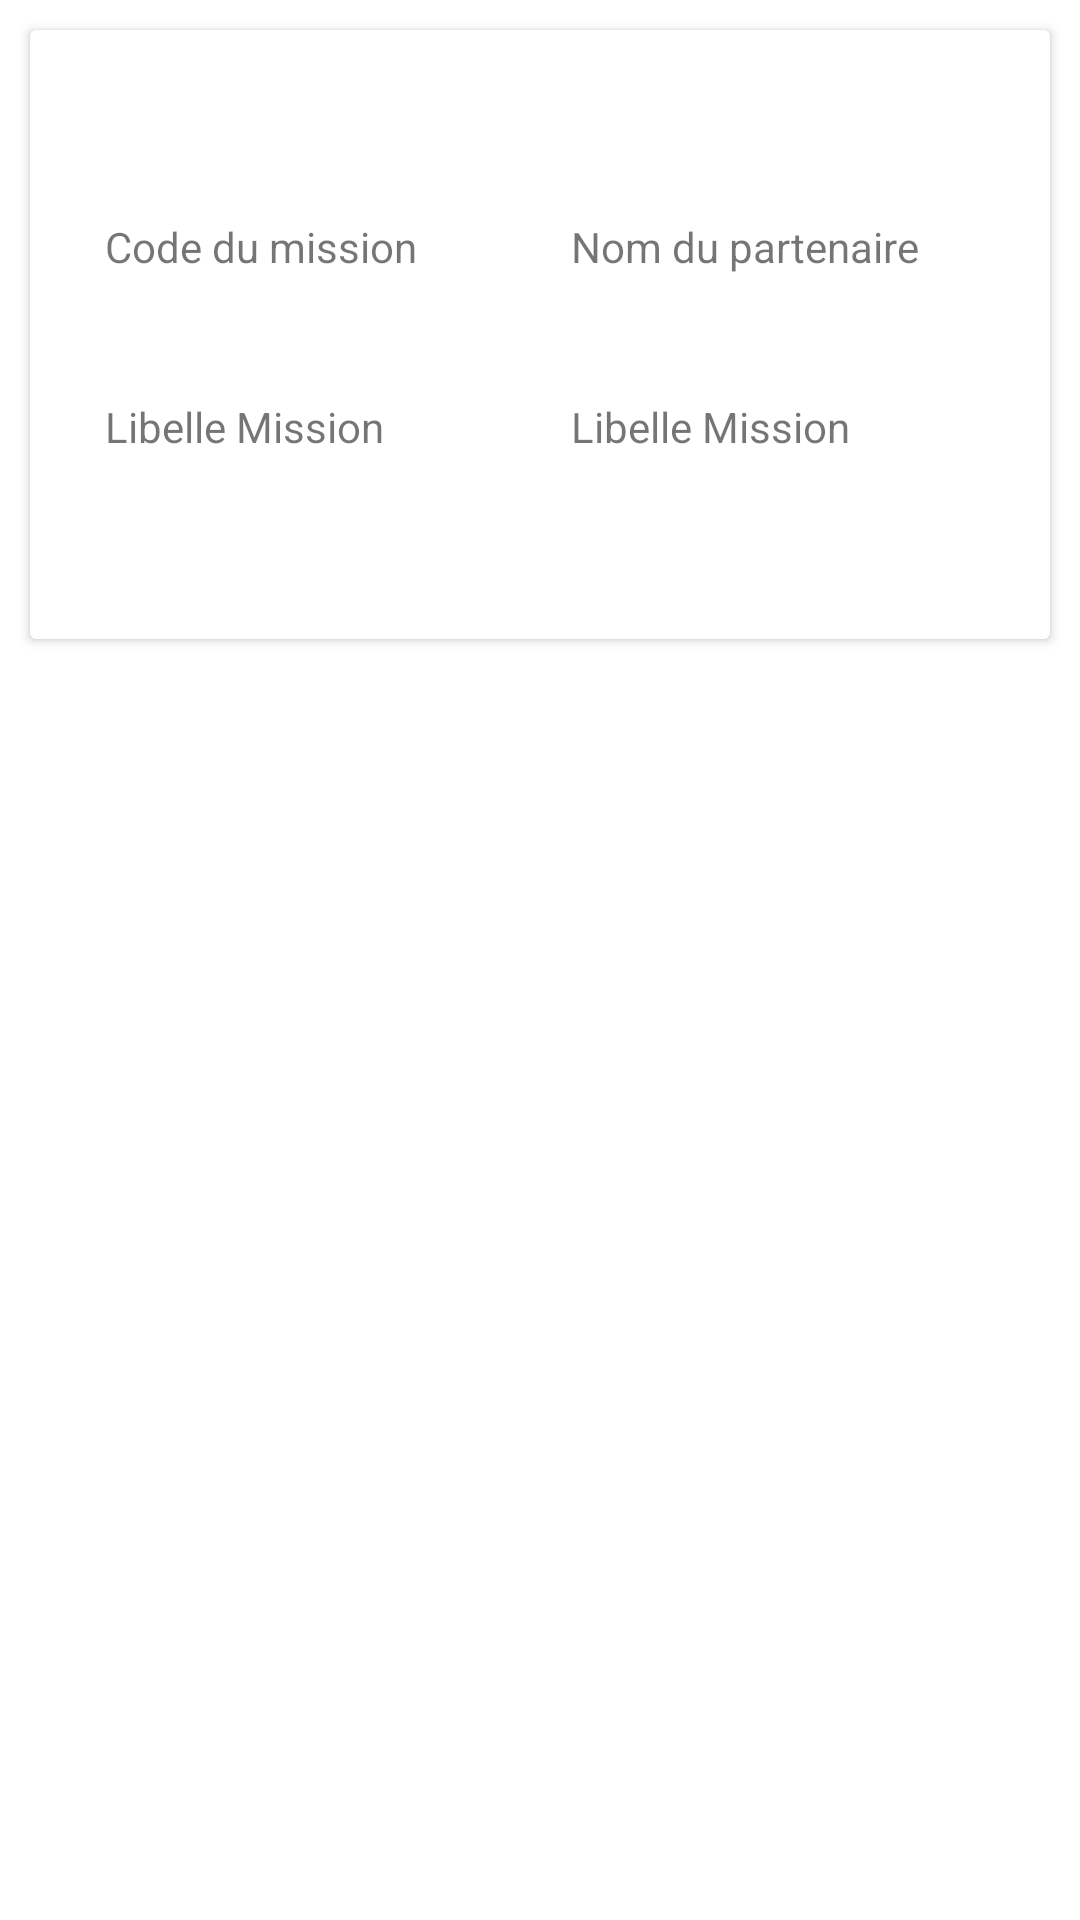

Write the Android layout XML for this screen, with the resource values it uses.
<!-- AndroidManifest.xml: application theme Theme.MCGRHPFE2021 -->
<!-- res/layout/recyclerview_mission.xml -->
<?xml version="1.0" encoding="utf-8"?>
<LinearLayout
    xmlns:android="http://schemas.android.com/apk/res/android"
    xmlns:app="http://schemas.android.com/apk/res-auto"
    xmlns:tools="http://schemas.android.com/tools"
    android:layout_width="match_parent"
    android:layout_height="match_parent"
    android:id="@+id/parent_layoutM">

    <androidx.cardview.widget.CardView
        android:layout_width="match_parent"
        android:layout_height="203dp"
        android:layout_margin="10dp">

        <androidx.constraintlayout.widget.ConstraintLayout
            android:layout_width="match_parent"
            android:layout_height="170dp"
            android:layout_margin="10dp">


            <TextView
                android:id="@+id/textViewLM02"
                android:layout_width="140dp"
                android:layout_height="20dp"
                android:layout_alignParentStart="true"
                android:layout_alignParentLeft="true"
                android:layout_alignParentBottom="true"
                android:text="Libelle Mission"
                app:layout_constraintBottom_toBottomOf="parent"
                app:layout_constraintEnd_toEndOf="parent"
                app:layout_constraintHorizontal_bias="0.947"
                app:layout_constraintStart_toStartOf="parent"
                app:layout_constraintTop_toTopOf="parent"
                app:layout_constraintVertical_bias="0.750" />

            <TextView
                android:id="@+id/textViewCM01"
                android:layout_width="140dp"
                android:layout_height="20dp"
                android:layout_alignParentStart="true"
                android:layout_alignParentLeft="true"
                android:layout_alignParentBottom="true"
                android:text="Nom du partenaire"
                app:layout_constraintBottom_toBottomOf="parent"
                app:layout_constraintEnd_toEndOf="parent"
                app:layout_constraintHorizontal_bias="0.947"
                app:layout_constraintStart_toStartOf="parent"
                app:layout_constraintTop_toTopOf="parent"
                app:layout_constraintVertical_bias="0.350" />

            <TextView
                android:id="@+id/textView04"
                android:layout_width="170dp"
                android:layout_height="20dp"
                android:layout_alignParentStart="true"
                android:layout_alignParentLeft="true"
                android:layout_alignParentBottom="true"
                android:text="Libelle Mission"
                app:layout_constraintBottom_toBottomOf="parent"
                app:layout_constraintEnd_toEndOf="parent"
                app:layout_constraintHorizontal_bias="0.100"
                app:layout_constraintStart_toStartOf="parent"
                app:layout_constraintTop_toTopOf="parent"
                app:layout_constraintVertical_bias="0.750"
                tools:text="Libelle Mission" />

            <TextView
                android:id="@+id/textView03"
                android:layout_width="170dp"
                android:layout_height="20dp"
                android:layout_alignParentStart="true"
                android:layout_alignParentLeft="true"
                android:layout_alignParentBottom="true"
                android:text="Code du mission"
                app:layout_constraintBottom_toBottomOf="parent"
                app:layout_constraintEnd_toEndOf="parent"
                app:layout_constraintHorizontal_bias="0.100"
                app:layout_constraintStart_toStartOf="parent"
                app:layout_constraintTop_toTopOf="parent"
                app:layout_constraintVertical_bias="0.350"
                tools:text="Code du mission" />


            <TextView
                android:id="@+id/textView5"
                android:layout_width="350dp"
                android:layout_height="40dp"
                android:layout_alignParentEnd="true"
                android:layout_alignParentRight="true"
                android:layout_alignParentBottom="true"
                android:gravity="center_horizontal"
                android:paddingTop="10dp"
                android:text=""
                android:textAlignment="center"
                android:textStyle="bold"
                app:layout_constraintBottom_toBottomOf="parent"
                app:layout_constraintEnd_toEndOf="parent"
                app:layout_constraintHorizontal_bias="0.500"
                app:layout_constraintStart_toStartOf="parent"
                app:layout_constraintTop_toTopOf="parent"
                app:layout_constraintVertical_bias="0.0" />


        </androidx.constraintlayout.widget.ConstraintLayout>

    </androidx.cardview.widget.CardView>

</LinearLayout>
<!-- resources referenced by this layout -->
<resources>
  <style name="Theme.MCGRHPFE2021" parent="Theme.MaterialComponents.DayNight.DarkActionBar">
          
          <item name="colorPrimary">@color/gray</item>
          <item name="colorPrimaryVariant">@color/black</item>
          <item name="colorOnPrimary">@color/white</item>
          
          <item name="colorSecondary">@color/gray</item>
          <item name="colorSecondaryVariant">@color/black</item>
          <item name="colorOnSecondary">@color/white</item>
          
          <item name="android:statusBarColor" tools:targetApi="l">?attr/colorPrimaryVariant</item>
          
      </style>
  <color name="gray">#636363</color>
  <color name="black">#FF000000</color>
  <color name="white">#FFFFFFFF</color>
</resources>
